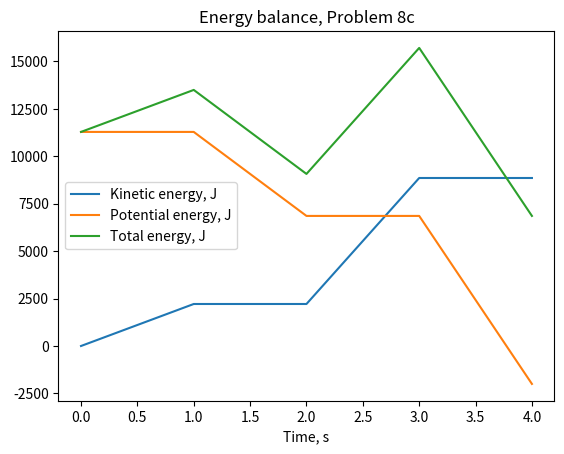

Source code (Python):
import numpy as np
import matplotlib.pyplot as plt

def p8_3(dt, h):
    z = np.zeros(1000)
    v = np.zeros(1000)
    z[0] = h
    ts = 0 
    i = 0 # iterator
    v[0] = 0
    while (z[i] > 0):
        if i % 2 == 0:
            print("At t =", ts, "s, Wille-E's height =", z[i], "m.")
        i = i + 1
        ts = ts + dt
        if i == 1:
            v[i] = 0 - 2*9.81*dt
            z[i] = h
        else:
            v[i] = v[i-2] - 2*9.81*dt
            z[i] = z[i-2] + 2*dt*v[i-1]
    print("SLAM to the ground at t =", ts, "s.")
    return z[:i+1],v[:i+1]
    
    
z, v = p8_3(1, 100)
print("Total energy average:", np.average(0.5*11.5*(v**2) + 11.5*9.81*z))
plt.plot(0.5*11.5*(v**2), label = "Kinetic energy, J")
plt.plot(11.5*9.81*z, label = "Potential energy, J")
plt.plot(0.5*11.5*(v**2) + 11.5*9.81*z, label = "Total energy, J")
plt.xlabel("Time, s")
plt.title("Energy balance, Problem 8c")
plt.legend()
plt.show()